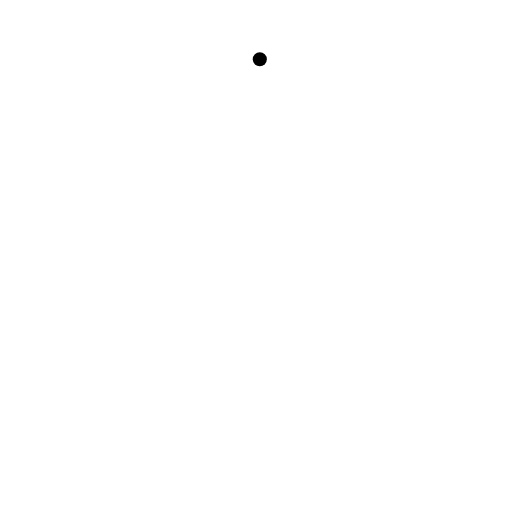
t = 0.00 s
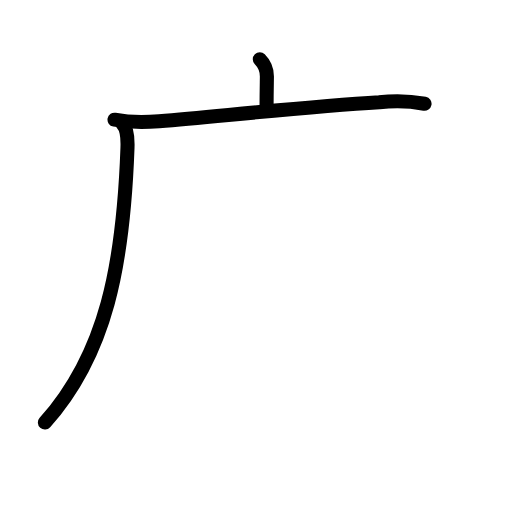
t = 2.88 s
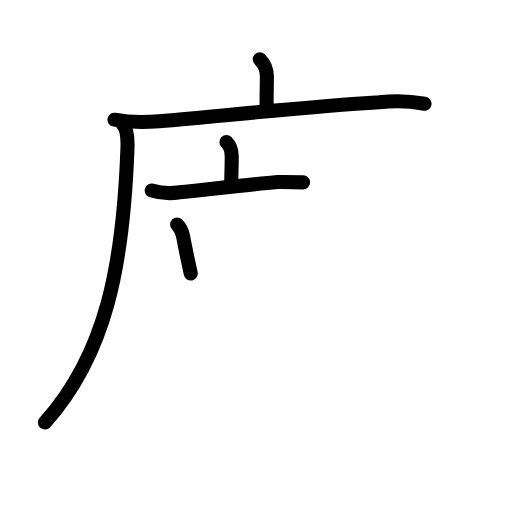
t = 5.58 s
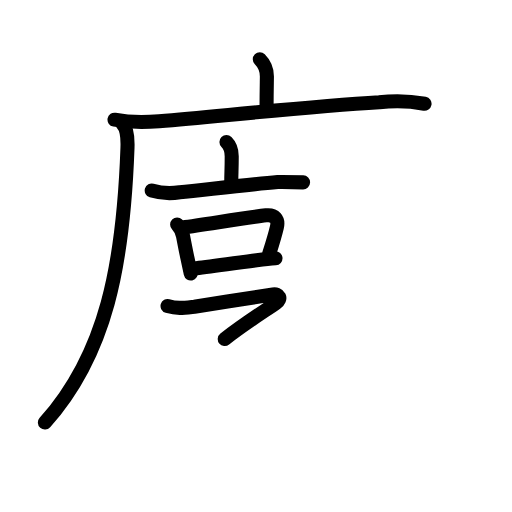
t = 8.44 s
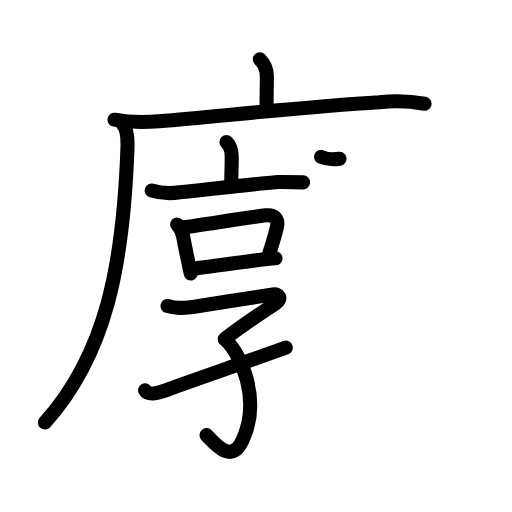
t = 11.19 s
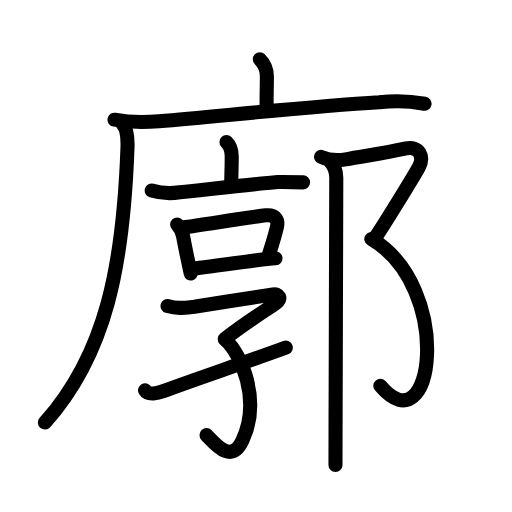
t = 14.00 s

The animated SVG that drew these frames (rendered in a browser with its animation timeline set to each time). Animation: 49 SMIL elements (animate=49); one cycle of 14.00 s.

<?xml version="1.0" encoding="UTF-8"?>
<!--
AniKanjiVG is licensed by CC-BY-SA Paul C. Sommerhoff (https://bitbucket.org/sommerhoff/anikanjivg).
AniKanjiVG uses KanjiVG which is licensed by CC-BY-SA Ulrich Apel (http://kanjivg.tagaini.net).
See also http://creativecommons.org/licenses/by-sa/3.0/
-->
<svg xmlns:kvg='http://kanjivg.tagaini.net' xmlns='http://www.w3.org/2000/svg' width='109' height='109' viewBox='0 0 109 109' style='fill:none;stroke:#000000;stroke-width:3;stroke-linecap:round;stroke-linejoin:round;' id="kvg:kanji_05ed3"><g id="kvg:05ed3" kvg:element="廓"><g id="kvg:05ed3-g1" kvg:element="广" kvg:position="tare" kvg:radical="general"><path id="kvg:05ed3-s1" kvg:type="㇑a" d="M55.31,12.63c0.97,0.97,1.51,2.24,1.51,3.65c0,0.79-0.07,3.09-0.07,6.46"><animate attributeName="d" begin="0.0s" dur="0.5s" from="M55.31,12.63C55.31,12.63,55.31,12.63,55.31,12.63" to="M55.31,12.63c0.97,0.97,1.51,2.24,1.51,3.65" />
<animate attributeName="d" begin="0.5s" dur="0.5s" from="M55.31,12.63c0.97,0.97,1.51,2.24,1.51,3.65c0,0,0,0,0,0,0" to="M55.31,12.63c0.97,0.97,1.51,2.24,1.51,3.65c0,0.79-0.07,3.09-0.07,6.46" />
</path>
<g id="kvg:05ed3-g2" kvg:element="厂"><path id="kvg:05ed3-s2" kvg:type="㇐" d="M24.38,25.48c3.07,0.59,6.39,0.6,9.49,0.33c16.25-1.43,32.51-3.15,46.88-4.03c3.22-0.4,6.43-0.3,9.63,0.3"><animate attributeName="d" begin="1.0s" dur="0.3333333333333333s" from="M24.38,25.48C24.38,25.48,24.38,25.48,24.38,25.48" to="M24.38,25.48c3.07,0.59,6.39,0.6,9.49,0.33" />
<animate attributeName="d" begin="1.3333333333333333s" dur="0.3333333333333333s" from="M24.38,25.48c3.07,0.59,6.39,0.6,9.49,0.33c0,0,0,0,0,0,0" to="M24.38,25.48c3.07,0.59,6.39,0.6,9.49,0.33c16.25-1.43,32.51-3.15,46.88-4.03" />
<animate attributeName="d" begin="1.6666666666666665s" dur="0.3333333333333333s" from="M24.38,25.48c3.07,0.59,6.39,0.6,9.49,0.33c16.25-1.43,32.51-3.15,46.88-4.03c0,0,0,0,0,0,0" to="M24.38,25.48c3.07,0.59,6.39,0.6,9.49,0.33c16.25-1.43,32.51-3.15,46.88-4.03c3.22-0.4,6.43-0.3,9.63,0.3" />
<animate attributeName="d" begin="0s" dur="1.0s" from="M-100,-100" to="M-100,-100" />
</path>
<path id="kvg:05ed3-s3" kvg:type="㇒" d="M25.99,26.25c1.07,1.07,1.23,2.99,1.15,5.21c-0.89,24.91-4.51,43.91-17.58,58.5"><animate attributeName="d" begin="2.0s" dur="0.5s" from="M25.99,26.25C25.99,26.25,25.99,26.25,25.99,26.25" to="M25.99,26.25c1.07,1.07,1.23,2.99,1.15,5.21" />
<animate attributeName="d" begin="2.5s" dur="0.5s" from="M25.99,26.25c1.07,1.07,1.23,2.99,1.15,5.21c0,0,0,0,0,0,0" to="M25.99,26.25c1.07,1.07,1.23,2.99,1.15,5.21c-0.89,24.91-4.51,43.91-17.58,58.5" />
<animate attributeName="d" begin="0s" dur="2.0s" from="M-100,-100" to="M-100,-100" />
</path>
</g>
</g>
<g id="kvg:05ed3-g3" kvg:element="郭"><g id="kvg:05ed3-g4" kvg:element="享" kvg:position="left"><g id="kvg:05ed3-g5" kvg:element="亠" kvg:position="top"><path id="kvg:05ed3-s4" kvg:type="㇑a" d="M48.21,30.25c1.02,1.02,1.12,2.12,1.12,2.99c0,2.93-0.09,3.51-0.09,5.3"><animate attributeName="d" begin="3.0s" dur="0.5s" from="M48.21,30.25C48.21,30.25,48.21,30.25,48.21,30.25" to="M48.21,30.25c1.02,1.02,1.12,2.12,1.12,2.99" />
<animate attributeName="d" begin="3.5s" dur="0.5s" from="M48.21,30.25c1.02,1.02,1.12,2.12,1.12,2.99c0,0,0,0,0,0,0" to="M48.21,30.25c1.02,1.02,1.12,2.12,1.12,2.99c0,2.93-0.09,3.51-0.09,5.3" />
<animate attributeName="d" begin="0s" dur="3.0s" from="M-100,-100" to="M-100,-100" />
</path>
<path id="kvg:05ed3-s5" kvg:type="㇐" d="M32.3,40.57c1.95,0.58,3.94,0.7,5.96,0.37c5.6-0.57,14.83-1.67,20.86-2.18c1.8-0.01,3.6,0.01,5.4,0.06"><animate attributeName="d" begin="4.0s" dur="0.3333333333333333s" from="M32.3,40.57C32.3,40.57,32.3,40.57,32.3,40.57" to="M32.3,40.57c1.95,0.58,3.94,0.7,5.96,0.37" />
<animate attributeName="d" begin="4.333333333333333s" dur="0.3333333333333333s" from="M32.3,40.57c1.95,0.58,3.94,0.7,5.96,0.37c0,0,0,0,0,0,0" to="M32.3,40.57c1.95,0.58,3.94,0.7,5.96,0.37c5.6-0.57,14.83-1.67,20.86-2.18" />
<animate attributeName="d" begin="4.666666666666667s" dur="0.3333333333333333s" from="M32.3,40.57c1.95,0.58,3.94,0.7,5.96,0.37c5.6-0.57,14.83-1.67,20.86-2.18c0,0,0,0,0,0,0" to="M32.3,40.57c1.95,0.58,3.94,0.7,5.96,0.37c5.6-0.57,14.83-1.67,20.86-2.18c1.8-0.01,3.6,0.01,5.4,0.06" />
<animate attributeName="d" begin="0s" dur="4.0s" from="M-100,-100" to="M-100,-100" />
</path>
</g>
<g id="kvg:05ed3-g6" kvg:position="bottom"><g id="kvg:05ed3-g7" kvg:element="口"><path id="kvg:05ed3-s6" kvg:type="㇑" d="M37.71,47.78c0.75,0.75,1.09,1.6,1.26,2.48c0.44,2.29,0.67,3.46,0.92,4.63c0.19,0.93,0.4,1.86,0.72,3.34"><animate attributeName="d" begin="5.0s" dur="0.3333333333333333s" from="M37.71,47.78C37.71,47.78,37.71,47.78,37.71,47.78" to="M37.71,47.78c0.75,0.75,1.09,1.6,1.26,2.48" />
<animate attributeName="d" begin="5.333333333333333s" dur="0.3333333333333333s" from="M37.71,47.78c0.75,0.75,1.09,1.6,1.26,2.48c0,0,0,0,0,0,0" to="M37.71,47.78c0.75,0.75,1.09,1.6,1.26,2.48c0.44,2.29,0.67,3.46,0.92,4.63" />
<animate attributeName="d" begin="5.666666666666667s" dur="0.3333333333333333s" from="M37.71,47.78c0.75,0.75,1.09,1.6,1.26,2.48c0.44,2.29,0.67,3.46,0.92,4.63c0,0,0,0,0,0,0" to="M37.71,47.78c0.75,0.75,1.09,1.6,1.26,2.48c0.44,2.29,0.67,3.46,0.92,4.63c0.19,0.93,0.4,1.86,0.72,3.34" />
<animate attributeName="d" begin="0s" dur="5.0s" from="M-100,-100" to="M-100,-100" />
</path>
<path id="kvg:05ed3-s7" kvg:type="㇕b" d="M38.89,48.42c5.09-0.7,13.87-2.12,17.75-2.57c1.82-0.21,2.72,0.81,2.3,2.55c-0.43,1.83-1.07,3.86-1.61,5.56"><animate attributeName="d" begin="6.0s" dur="0.3333333333333333s" from="M38.89,48.42C38.89,48.42,38.89,48.42,38.89,48.42" to="M38.89,48.42c5.09-0.7,13.87-2.12,17.75-2.57" />
<animate attributeName="d" begin="6.333333333333333s" dur="0.3333333333333333s" from="M38.89,48.42c5.09-0.7,13.87-2.12,17.75-2.57c0,0,0,0,0,0,0" to="M38.89,48.42c5.09-0.7,13.87-2.12,17.75-2.57c1.82-0.21,2.72,0.81,2.3,2.55" />
<animate attributeName="d" begin="6.666666666666667s" dur="0.3333333333333333s" from="M38.89,48.42c5.09-0.7,13.87-2.12,17.75-2.57c1.82-0.21,2.72,0.81,2.3,2.55c0,0,0,0,0,0,0" to="M38.89,48.42c5.09-0.7,13.87-2.12,17.75-2.57c1.82-0.21,2.72,0.81,2.3,2.55c-0.43,1.83-1.07,3.86-1.61,5.56" />
<animate attributeName="d" begin="0s" dur="6.0s" from="M-100,-100" to="M-100,-100" />
</path>
<path id="kvg:05ed3-s8" kvg:type="㇐b" d="M41.38,57.12c2.56-0.22,8.58-1.15,13.25-1.72c1.55-0.19,2.95-0.34,4.02-0.41"><animate attributeName="d" begin="7.0s" dur="0.5s" from="M41.38,57.12C41.38,57.12,41.38,57.12,41.38,57.12" to="M41.38,57.12c2.56-0.22,8.58-1.15,13.25-1.72" />
<animate attributeName="d" begin="7.5s" dur="0.5s" from="M41.38,57.12c2.56-0.22,8.58-1.15,13.25-1.72c0,0,0,0,0,0,0" to="M41.38,57.12c2.56-0.22,8.58-1.15,13.25-1.72c1.55-0.19,2.95-0.34,4.02-0.41" />
<animate attributeName="d" begin="0s" dur="7.0s" from="M-100,-100" to="M-100,-100" />
</path>
</g>
<g id="kvg:05ed3-g8" kvg:element="子" kvg:variant="true"><path id="kvg:05ed3-s9" kvg:type="㇖" d="M35.67,65.15c2.08,0.6,3.41,0.39,5.71,0.14c5.06-0.76,13.86-2.17,16.76-2.62c1.25-0.19,1.92,0.86,0.66,1.8c-1.52,1.14-6.54,4.23-10.95,7.71"><animate attributeName="d" begin="8.0s" dur="0.25s" from="M35.67,65.15C35.67,65.15,35.67,65.15,35.67,65.15" to="M35.67,65.15c2.08,0.6,3.41,0.39,5.71,0.14" />
<animate attributeName="d" begin="8.25s" dur="0.25s" from="M35.67,65.15c2.08,0.6,3.41,0.39,5.71,0.14c0,0,0,0,0,0,0" to="M35.67,65.15c2.08,0.6,3.41,0.39,5.71,0.14c5.06-0.76,13.86-2.17,16.76-2.62" />
<animate attributeName="d" begin="8.5s" dur="0.25s" from="M35.67,65.15c2.08,0.6,3.41,0.39,5.71,0.14c5.06-0.76,13.86-2.17,16.76-2.62c0,0,0,0,0,0,0" to="M35.67,65.15c2.08,0.6,3.41,0.39,5.71,0.14c5.06-0.76,13.86-2.17,16.76-2.62c1.25-0.19,1.92,0.86,0.66,1.8" />
<animate attributeName="d" begin="8.75s" dur="0.25s" from="M35.67,65.15c2.08,0.6,3.41,0.39,5.71,0.14c5.06-0.76,13.86-2.17,16.76-2.62c1.25-0.19,1.92,0.86,0.66,1.8c0,0,0,0,0,0,0" to="M35.67,65.15c2.08,0.6,3.41,0.39,5.71,0.14c5.06-0.76,13.86-2.17,16.76-2.62c1.25-0.19,1.92,0.86,0.66,1.8c-1.52,1.14-6.54,4.23-10.95,7.71" />
<animate attributeName="d" begin="0s" dur="8.0s" from="M-100,-100" to="M-100,-100" />
</path>
<path id="kvg:05ed3-s10" kvg:type="㇕v" d="M48.07,72.41c3.21,2.95,7.59,12.65,3.57,21.29c-2.38,5.11-5.64,1.05-7.67-1.07"><animate attributeName="d" begin="9.0s" dur="0.5s" from="M48.07,72.41C48.07,72.41,48.07,72.41,48.07,72.41" to="M48.07,72.41c3.21,2.95,7.59,12.65,3.57,21.29" />
<animate attributeName="d" begin="9.5s" dur="0.5s" from="M48.07,72.41c3.21,2.95,7.59,12.65,3.57,21.29c0,0,0,0,0,0,0" to="M48.07,72.41c3.21,2.95,7.59,12.65,3.57,21.29c-2.38,5.11-5.64,1.05-7.67-1.07" />
<animate attributeName="d" begin="0s" dur="9.0s" from="M-100,-100" to="M-100,-100" />
</path>
<path id="kvg:05ed3-s11" kvg:type="㇀/㇐" d="M30.88,83.09c0.64,1.12,2.8,0.59,3.89,0.18c6.41-2.4,16.43-5.75,26.07-9.25"><animate attributeName="d" begin="10.0s" dur="0.5s" from="M30.88,83.09C30.88,83.09,30.88,83.09,30.88,83.09" to="M30.88,83.09c0.64,1.12,2.8,0.59,3.89,0.18" />
<animate attributeName="d" begin="10.5s" dur="0.5s" from="M30.88,83.09c0.64,1.12,2.8,0.59,3.89,0.18c0,0,0,0,0,0,0" to="M30.88,83.09c0.64,1.12,2.8,0.59,3.89,0.18c6.41-2.4,16.43-5.75,26.07-9.25" />
<animate attributeName="d" begin="0s" dur="10.0s" from="M-100,-100" to="M-100,-100" />
</path>
</g>
</g>
</g>
<g id="kvg:05ed3-g9" kvg:element="⻏" kvg:variant="true" kvg:original="邑" kvg:position="right"><path id="kvg:05ed3-s12" kvg:type="㇇" d="M68.35,33.4c1.75,0.75,4.02,0.73,5.24,0.52c4.73-0.84,7.54-1.16,12.86-2.31c2.81-0.61,3.92,1.82,2.71,3.99c-1.21,2.17-7.35,12.19-9.47,15.29"><animate attributeName="d" begin="11.0s" dur="0.25s" from="M68.35,33.4C68.35,33.4,68.35,33.4,68.35,33.4" to="M68.35,33.4c1.75,0.75,4.02,0.73,5.24,0.52" />
<animate attributeName="d" begin="11.25s" dur="0.25s" from="M68.35,33.4c1.75,0.75,4.02,0.73,5.24,0.52c0,0,0,0,0,0,0" to="M68.35,33.4c1.75,0.75,4.02,0.73,5.24,0.52c4.73-0.84,7.54-1.16,12.86-2.31" />
<animate attributeName="d" begin="11.5s" dur="0.25s" from="M68.35,33.4c1.75,0.75,4.02,0.73,5.24,0.52c4.73-0.84,7.54-1.16,12.86-2.31c0,0,0,0,0,0,0" to="M68.35,33.4c1.75,0.75,4.02,0.73,5.24,0.52c4.73-0.84,7.54-1.16,12.86-2.31c2.81-0.61,3.92,1.82,2.71,3.99" />
<animate attributeName="d" begin="11.75s" dur="0.25s" from="M68.35,33.4c1.75,0.75,4.02,0.73,5.24,0.52c4.73-0.84,7.54-1.16,12.86-2.31c2.81-0.61,3.92,1.82,2.71,3.99c0,0,0,0,0,0,0" to="M68.35,33.4c1.75,0.75,4.02,0.73,5.24,0.52c4.73-0.84,7.54-1.16,12.86-2.31c2.81-0.61,3.92,1.82,2.71,3.99c-1.21,2.17-7.35,12.19-9.47,15.29" />
<animate attributeName="d" begin="0s" dur="11.0s" from="M-100,-100" to="M-100,-100" />
</path>
<path id="kvg:05ed3-s13" kvg:type="㇕va" d="M79.05,50.87c17.7,10.38,13.28,44.76,1.92,31.27"><animate attributeName="d" begin="12.0s" dur="1.0s" from="M79.05,50.87C79.05,50.87,79.05,50.87,79.05,50.87" to="M79.05,50.87c17.7,10.38,13.28,44.76,1.92,31.27" />
<animate attributeName="d" begin="0s" dur="12.0s" from="M-100,-100" to="M-100,-100" />
</path>
<path id="kvg:05ed3-s14" kvg:type="㇑" d="M70.1,34.15c1.07,1.07,1.49,2.23,1.49,3.65c0,2.96-0.1,35.19-0.15,51.95c-0.01,4.46-0.02,7.83-0.02,9.25"><animate attributeName="d" begin="13.0s" dur="0.3333333333333333s" from="M70.1,34.15C70.1,34.15,70.1,34.15,70.1,34.15" to="M70.1,34.15c1.07,1.07,1.49,2.23,1.49,3.65" />
<animate attributeName="d" begin="13.333333333333334s" dur="0.3333333333333333s" from="M70.1,34.15c1.07,1.07,1.49,2.23,1.49,3.65c0,0,0,0,0,0,0" to="M70.1,34.15c1.07,1.07,1.49,2.23,1.49,3.65c0,2.96-0.1,35.19-0.15,51.95" />
<animate attributeName="d" begin="13.666666666666666s" dur="0.3333333333333333s" from="M70.1,34.15c1.07,1.07,1.49,2.23,1.49,3.65c0,2.96-0.1,35.19-0.15,51.95c0,0,0,0,0,0,0" to="M70.1,34.15c1.07,1.07,1.49,2.23,1.49,3.65c0,2.96-0.1,35.19-0.15,51.95c-0.01,4.46-0.02,7.83-0.02,9.25" />
<animate attributeName="d" begin="0s" dur="13.0s" from="M-100,-100" to="M-100,-100" />
</path>
</g>
</g>
</g>
</svg>
